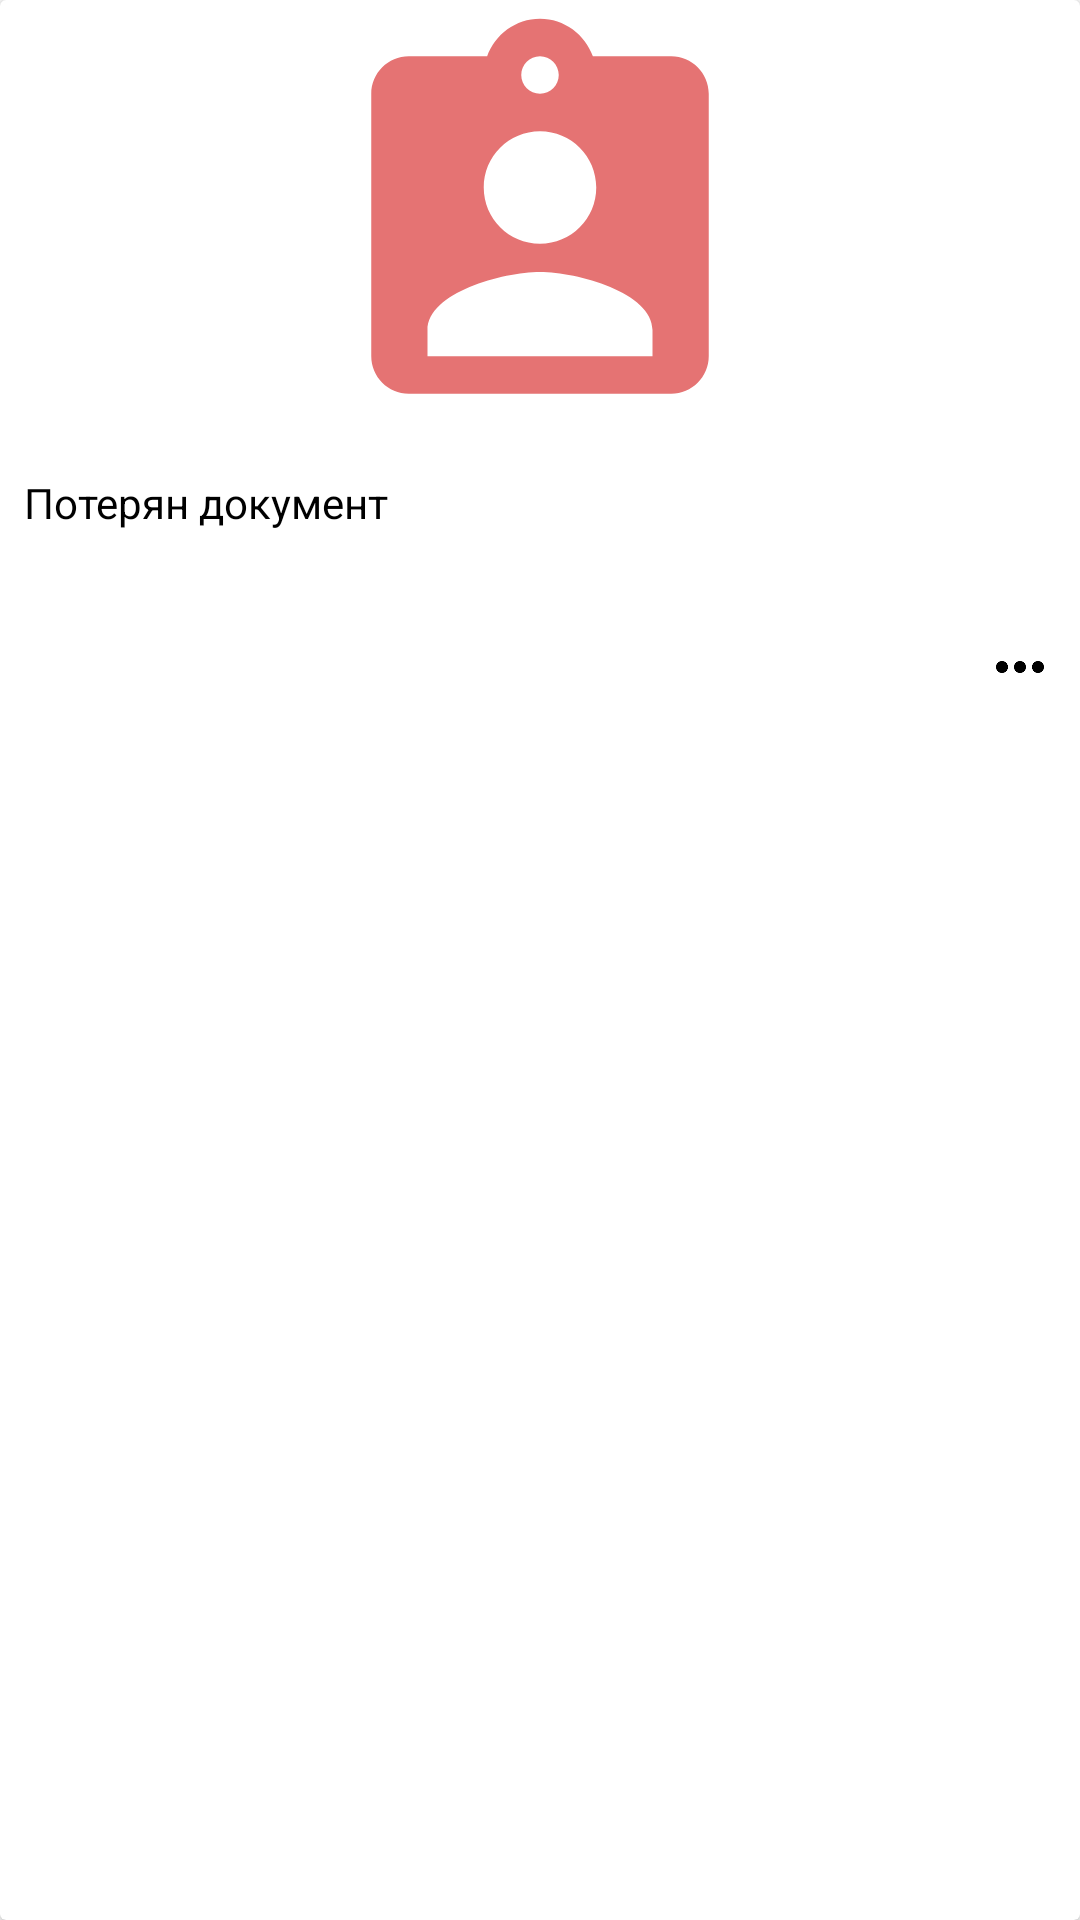

Layout XML and referenced resources for this Android screen:
<!-- AndroidManifest.xml: application theme Theme.IveLost -->
<!-- res/layout/example_item.xml -->
<?xml version="1.0" encoding="utf-8"?>
<androidx.cardview.widget.CardView xmlns:android="http://schemas.android.com/apk/res/android"
    xmlns:app="http://schemas.android.com/apk/res-auto"
    xmlns:tools="http://schemas.android.com/tools"
    android:layout_width="match_parent"
    android:background="@drawable/custom_ripple"
    android:layout_height="wrap_content"
    android:layout_marginStart="4dp"
    android:layout_marginEnd="4dp"
    android:layout_marginBottom="8dp">

    <androidx.constraintlayout.widget.ConstraintLayout
        android:layout_width="match_parent"
        android:layout_height="wrap_content"
        android:background="@drawable/custom_ripple">

        <ImageView
            android:id="@+id/image_holder"
            android:layout_width="0dp"
            android:layout_height="150dp"
            android:src="@drawable/icon_perosn"
            app:layout_constraintBottom_toBottomOf="parent"
            app:layout_constraintEnd_toEndOf="parent"
            app:layout_constraintHorizontal_bias="0.0"
            app:layout_constraintStart_toStartOf="parent"
            app:layout_constraintTop_toTopOf="parent"
            app:layout_constraintVertical_bias="0.0"
            tools:ignore="ContentDescription" />

        <TextView
            android:id="@+id/text_view_header"
            android:layout_width="0dp"
            android:layout_height="wrap_content"
            android:layout_marginStart="8dp"
            android:layout_marginTop="8dp"
            android:layout_marginEnd="8dp"
            android:ellipsize="end"
            android:maxLines="2"
            android:text="@string/lost_document"
            android:textColor="@color/black"
            android:textSize="14sp"
            app:layout_constraintEnd_toEndOf="@+id/image_holder"
            app:layout_constraintStart_toStartOf="@+id/image_holder"
            app:layout_constraintTop_toBottomOf="@+id/image_holder" />

        <TextView
            android:id="@+id/text_view_location"
            android:layout_width="0dp"
            android:layout_height="23dp"
            android:layout_marginTop="2dp"
            android:ellipsize="end"
            android:maxLines="1"
            tools:text="Висаитовский район"
            android:textSize="@dimen/text_view_location_time"
            app:layout_constraintEnd_toEndOf="@+id/text_view_header"
            app:layout_constraintHorizontal_bias="0.0"
            app:layout_constraintStart_toStartOf="@+id/text_view_header"
            app:layout_constraintTop_toBottomOf="@+id/text_view_header"
            tools:ignore="SmallSp" />

        <TextView
            android:id="@+id/text_view_time"
            android:layout_width="wrap_content"
            android:layout_height="wrap_content"
            android:layout_marginTop="10dp"
            android:layout_marginBottom="4dp"
            android:textSize="@dimen/text_view_location_time"
            app:layout_constraintBottom_toBottomOf="parent"
            app:layout_constraintStart_toStartOf="@+id/text_view_location"
            app:layout_constraintTop_toBottomOf="@+id/text_view_location"
            tools:text="Сегодня, 18:43" />

        <ImageView
            android:id="@+id/imageView"
            android:layout_width="17dp"
            android:layout_height="17dp"
            android:layout_marginEnd="4dp"
            android:contentDescription="@string/grid_layout_view_counter"
            app:layout_constraintBottom_toBottomOf="@+id/text_view_time"
            app:layout_constraintEnd_toStartOf="@+id/text_view_views"
            app:layout_constraintTop_toTopOf="@+id/text_view_time"
            app:layout_constraintVertical_bias="1.0"
            app:srcCompat="@drawable/ic_eye"
            tools:ignore="VectorDrawableCompat" />

        <TextView
            android:id="@+id/text_view_views"
            android:layout_width="wrap_content"
            android:layout_height="wrap_content"
            android:layout_marginEnd="32dp"
            android:textColor="@color/black"
            android:textSize="9sp"
            app:layout_constraintBottom_toBottomOf="@+id/imageView"
            app:layout_constraintEnd_toEndOf="@+id/text_view_location"
            app:layout_constraintTop_toTopOf="@+id/imageView"
            tools:ignore="SmallSp"
            tools:text="100" />

        <ImageView
            android:id="@+id/grid_layout_item_options"
            android:layout_width="wrap_content"
            android:layout_height="30dp"
            android:contentDescription="@string/grid_layout_item_options_button_menu"
            app:layout_constraintBottom_toBottomOf="@+id/text_view_views"
            app:layout_constraintEnd_toEndOf="@+id/text_view_location"
            app:layout_constraintTop_toTopOf="@+id/text_view_views"
            app:srcCompat="@drawable/icon_lost_found_horiz_menu"
            tools:ignore="VectorDrawableCompat" />


    </androidx.constraintlayout.widget.ConstraintLayout>

</androidx.cardview.widget.CardView>
<!-- resources referenced by this layout -->
<resources>
  <color name="black">#FF000000</color>
  <dimen name="text_view_location_time">12sp</dimen>
  <!-- drawable custom_ripple (drawable) -->
  <?xml version="1.0" encoding="utf-8"?>
  <selector xmlns:android="http://schemas.android.com/apk/res/android">
      <item android:state_pressed="true">
          <shape android:shape="rectangle">
              <solid android:color="@color/cyan" />
          </shape>
      </item>
      <item>
          <shape android:shape="rectangle">
              <solid android:color="@android:color/transparent" />
          </shape>
      </item>
  </selector>
  <!-- drawable icon_lost_found_horiz_menu (drawable) -->
  <?xml version="1.0" encoding="UTF-8" standalone="no"?>
  <vector xmlns:android="http://schemas.android.com/apk/res/android"
      android:width="24dp"
      android:height="24dp"
      android:tint="#000000"
      android:viewportWidth="24.0"
      android:viewportHeight="24.0">
      <path
          android:fillColor="@android:color/white"
          android:pathData="M6,10c-1.1,0 -2,0.9 -2,2s0.9,2 2,2 2,-0.9 2,-2 -0.9,-2 -2,-2zM18,10c-1.1,0 -2,0.9 -2,2s0.9,2 2,2 2,-0.9 2,-2 -0.9,-2 -2,-2zM12,10c-1.1,0 -2,0.9 -2,2s0.9,2 2,2 2,-0.9 2,-2 -0.9,-2 -2,-2z" />
  </vector>
  <!-- drawable icon_perosn (drawable) -->
  <?xml version="1.0" encoding="UTF-8" standalone="no"?>
  <vector xmlns:android="http://schemas.android.com/apk/res/android" android:height="48dp" android:tint="#E57373" android:viewportHeight="24.0" android:viewportWidth="24.0" android:width="48dp">
      <path android:fillColor="@android:color/white" android:pathData="M19,3h-4.18C14.4,1.84 13.3,1 12,1c-1.3,0 -2.4,0.84 -2.82,2L5,3c-1.1,0 -2,0.9 -2,2v14c0,1.1 0.9,2 2,2h14c1.1,0 2,-0.9 2,-2L21,5c0,-1.1 -0.9,-2 -2,-2zM12,3c0.55,0 1,0.45 1,1s-0.45,1 -1,1 -1,-0.45 -1,-1 0.45,-1 1,-1zM12,7c1.66,0 3,1.34 3,3s-1.34,3 -3,3 -3,-1.34 -3,-3 1.34,-3 3,-3zM18,19L6,19v-1.4c0,-2 4,-3.1 6,-3.1s6,1.1 6,3.1L18,19z"/>
  </vector>
  <string name="grid_layout_item_options_button_menu">Grid layout item options button menu</string>
  <string name="grid_layout_view_counter">grid layout view counter</string>
  <string name="lost_document">Потерян документ</string>
  <style name="Theme.IveLost" parent="Theme.MaterialComponents.DayNight.NoActionBar">
          
          <item name="colorPrimary">@color/dark_green</item>
          <item name="colorPrimaryVariant">@color/dark_greener</item>
          <item name="colorOnPrimary">@color/white</item>
          
          <item name="colorSecondary">@color/test_color</item>
          <item name="colorSecondaryVariant">@color/teal_700</item>
          <item name="colorOnSecondary">@color/black</item>
          
          <item name="android:statusBarColor" tools:targetApi="l">?attr/colorPrimaryVariant</item>
          
          
          <item name="popupMenuStyle">@style/ChatPopupMenu</item>
          
          <item name="bottomSheetDialogTheme">@style/AppBottomSheetDialogTheme</item>
      </style>
  <color name="cyan">#BCECE0</color>
  <color name="dark_green">#056A3D</color>
  <color name="dark_greener">#09492C</color>
  <color name="white">#FFFFFFFF</color>
  <color name="test_color">#5AB577</color>
  <color name="teal_700">#FF018786</color>
  <style name="ChatPopupMenu" parent="@style/Widget.AppCompat.PopupMenu.Overflow">
          <item name="android:dropDownHorizontalOffset">-60dp</item>
          <item name="android:dropDownVerticalOffset">30dp</item>
      </style>
  <style name="AppBottomSheetDialogTheme" parent="Theme.Design.Light.BottomSheetDialog">
          <item name="bottomSheetStyle">@style/AppModalStyle</item>
      </style>
  <style name="AppModalStyle" parent="Widget.Design.BottomSheet.Modal">
          <item name="android:background">@drawable/rounded_dialog</item>
      </style>
</resources>
